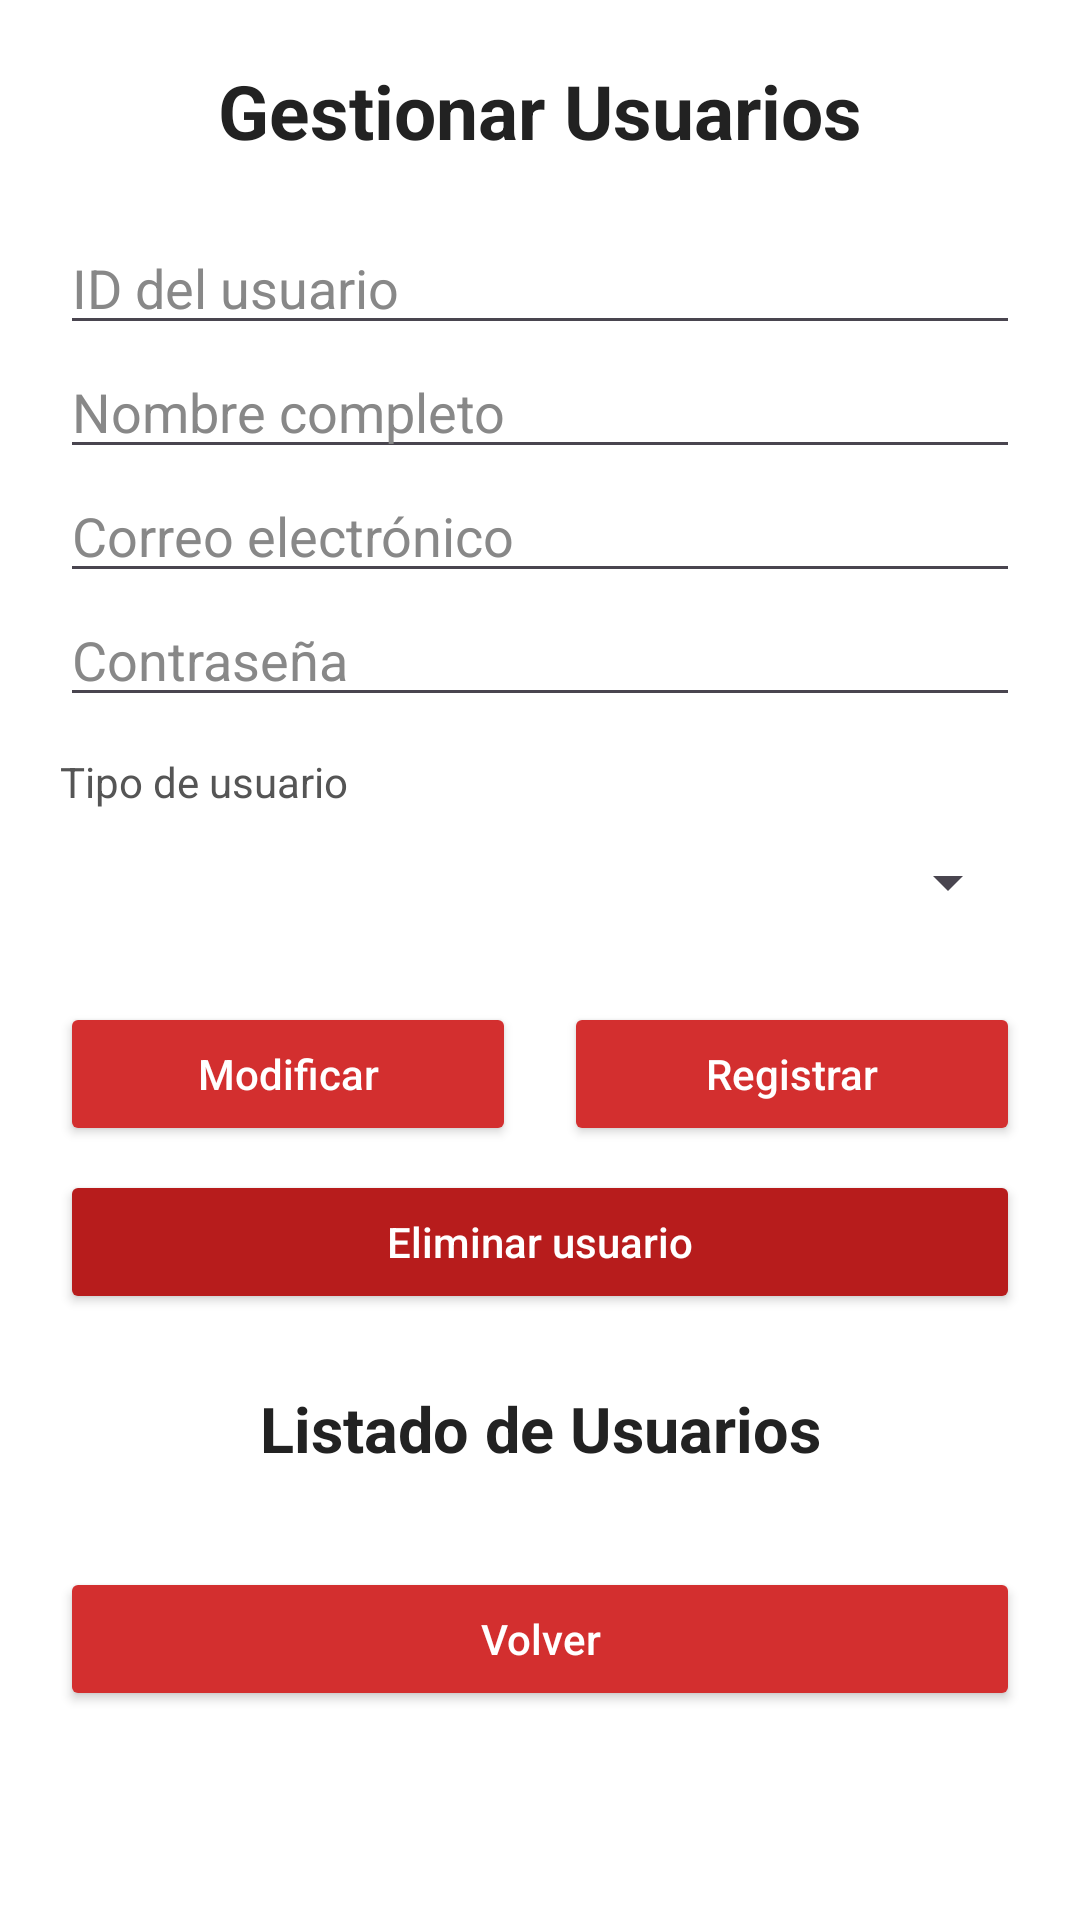

This screen was rendered from an Android layout file. Write that file and the resources it references.
<!-- AndroidManifest.xml: application theme Theme.ProxySafeIoT -->
<!-- res/layout/activity_usuarios.xml -->
<?xml version="1.0" encoding="utf-8"?>
<ScrollView xmlns:android="http://schemas.android.com/apk/res/android"
    android:layout_width="match_parent"
    android:layout_height="match_parent"
    android:background="#FFFFFF"
    android:fillViewport="true">

    <LinearLayout
        android:layout_width="match_parent"
        android:layout_height="wrap_content"
        android:orientation="vertical"
        android:padding="20dp">

        <TextView
            android:layout_width="match_parent"
            android:layout_height="wrap_content"
            android:layout_marginBottom="20dp"
            android:gravity="center"
            android:text="Gestionar Usuarios"
            android:textColor="#222222"
            android:textSize="25sp"
            android:textStyle="bold" />

        <EditText
            android:id="@+id/txtIdUsuario"
            android:layout_width="match_parent"
            android:layout_height="wrap_content"
            android:hint="ID del usuario"
            android:inputType="text"
            android:singleLine="true"
            android:textColor="#222222"
            android:textColorHint="#888888" />

        <EditText
            android:id="@+id/txtNombreUsuario"
            android:layout_width="match_parent"
            android:layout_height="wrap_content"
            android:hint="Nombre completo"
            android:inputType="textPersonName"
            android:singleLine="true"
            android:textColor="#222222"
            android:textColorHint="#888888" />

        <EditText
            android:id="@+id/txtEmailUsuario"
            android:layout_width="match_parent"
            android:layout_height="wrap_content"
            android:hint="Correo electrónico"
            android:inputType="textEmailAddress"
            android:singleLine="true"
            android:textColor="#222222"
            android:textColorHint="#888888" />

        <EditText
            android:id="@+id/txtContrasenaUsuario"
            android:layout_width="match_parent"
            android:layout_height="wrap_content"
            android:hint="Contraseña"
            android:inputType="textPassword"
            android:singleLine="true"
            android:textColor="#222222"
            android:textColorHint="#888888" />

        <TextView
            android:layout_width="match_parent"
            android:layout_height="wrap_content"
            android:layout_marginTop="12dp"
            android:text="Tipo de usuario"
            android:textColor="#555555"
            android:textSize="14sp" />

        <Spinner
            android:id="@+id/spTipoUsuario"
            android:layout_width="match_parent"
            android:layout_height="48dp"
            android:layout_marginBottom="16dp" />

        <LinearLayout
            android:layout_width="match_parent"
            android:layout_height="wrap_content"
            android:layout_marginBottom="8dp"
            android:gravity="center"
            android:orientation="horizontal">

            <Button
                android:id="@+id/btnModificarUsuario"
                android:layout_width="0dp"
                android:layout_height="48dp"
                android:layout_marginEnd="8dp"
                android:layout_weight="1"
                android:backgroundTint="#D32F2F"
                android:text="Modificar"
                android:textColor="#FFFFFF"
                android:textAllCaps="false" />

            <Button
                android:id="@+id/btnRegistrarUsuario"
                android:layout_width="0dp"
                android:layout_height="48dp"
                android:layout_marginStart="8dp"
                android:layout_weight="1"
                android:backgroundTint="#D32F2F"
                android:text="Registrar"
                android:textColor="#FFFFFF"
                android:textAllCaps="false" />

        </LinearLayout>

        <Button
            android:id="@+id/btnEliminarUsuario"
            android:layout_width="match_parent"
            android:layout_height="48dp"
            android:layout_marginBottom="24dp"
            android:backgroundTint="#B71C1C"
            android:text="Eliminar usuario"
            android:textColor="#FFFFFF"
            android:textAllCaps="false" />

        <TextView
            android:layout_width="match_parent"
            android:layout_height="wrap_content"
            android:layout_marginBottom="12dp"
            android:gravity="center"
            android:text="Listado de Usuarios"
            android:textColor="#222222"
            android:textSize="21sp"
            android:textStyle="bold" />

        <LinearLayout
            android:id="@+id/listadoUsuarios"
            android:layout_width="match_parent"
            android:layout_height="wrap_content"
            android:orientation="vertical" />

        <Button
            android:id="@+id/btnVolverUsuarios"
            android:layout_width="match_parent"
            android:layout_height="48dp"
            android:layout_marginTop="20dp"
            android:backgroundTint="#D32F2F"
            android:text="Volver"
            android:textAllCaps="false"
            android:textColor="#FFFFFF" />

    </LinearLayout>

</ScrollView>
<!-- resources referenced by this layout -->
<resources>
  <style name="Theme.ProxySafeIoT" parent="Base.Theme.ProxySafeIoT" />
  <style name="Base.Theme.ProxySafeIoT" parent="Theme.Material3.DayNight.NoActionBar">
          
          
      </style>
</resources>
